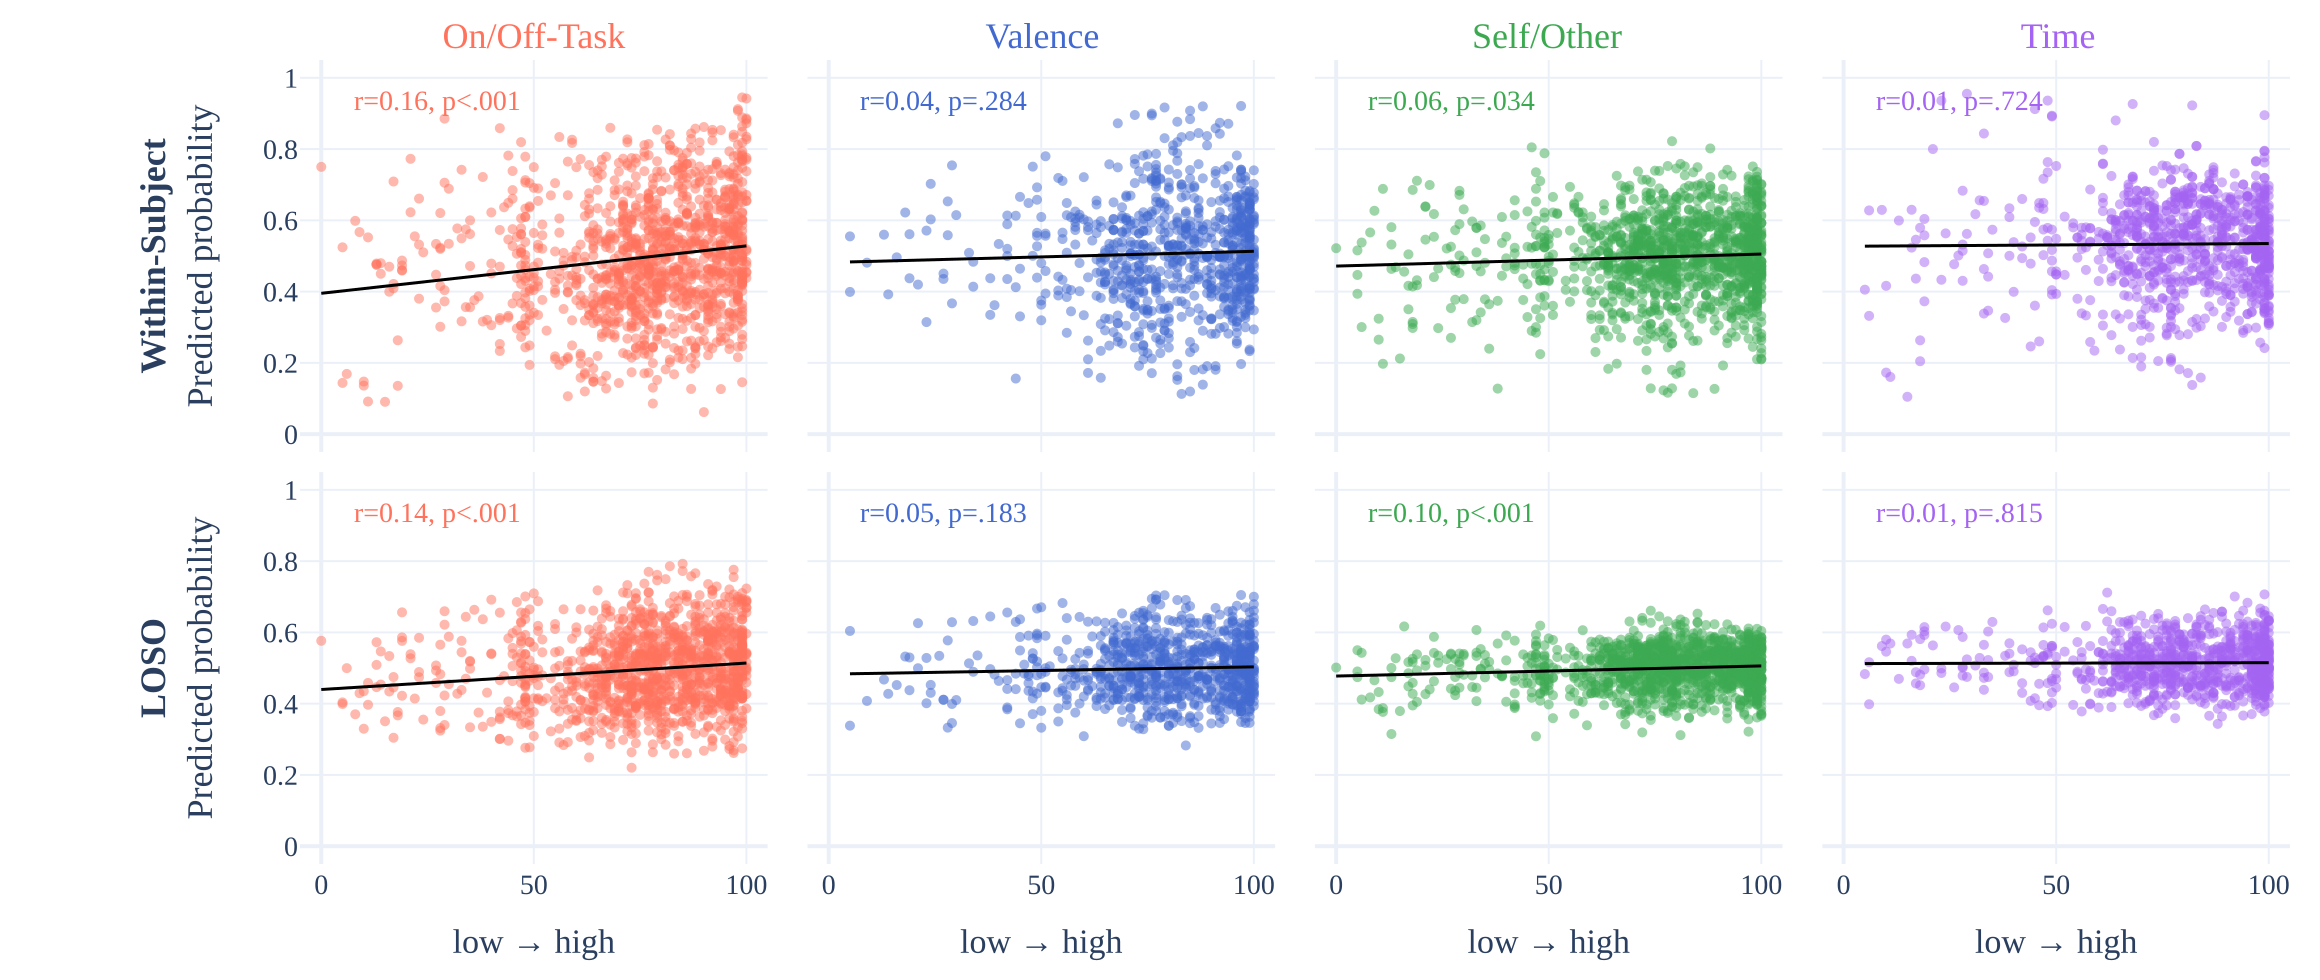

Source data for this figure (header and first rows):
trace_index, trace_type, trace_name, row_label, col_label, x, y
0, scatter, , , On/Off-Task, 84.0, 0.6494
0, scatter, , , On/Off-Task, 62.0, 0.4824
0, scatter, , , On/Off-Task, 63.0, 0.676
0, scatter, , , On/Off-Task, 59.0, 0.8171
0, scatter, , , On/Off-Task, 65.0, 0.7399
0, scatter, , , On/Off-Task, 67.0, 0.7787
0, scatter, , , On/Off-Task, 64.0, 0.7353
0, scatter, , , On/Off-Task, 66.0, 0.7702
0, scatter, , , On/Off-Task, 61.0, 0.7722
0, scatter, , , On/Off-Task, 58.0, 0.6704
0, scatter, , , On/Off-Task, 67.0, 0.5465
0, scatter, , , On/Off-Task, 67.0, 0.2868
0, scatter, , , On/Off-Task, 64.0, 0.3884
0, scatter, , , On/Off-Task, 63.0, 0.4605
0, scatter, , , On/Off-Task, 61.0, 0.4359
0, scatter, , , On/Off-Task, 62.0, 0.4982
0, scatter, , , On/Off-Task, 72.0, 0.2234
0, scatter, , , On/Off-Task, 64.0, 0.3654
0, scatter, , , On/Off-Task, 65.0, 0.4365
0, scatter, , , On/Off-Task, 71.0, 0.6031
0, scatter, , , On/Off-Task, 58.0, 0.4169
0, scatter, , , On/Off-Task, 55.0, 0.2104
0, scatter, , , On/Off-Task, 67.0, 0.3101
0, scatter, , , On/Off-Task, 68.0, 0.2815
0, scatter, , , On/Off-Task, 67.0, 0.3231
0, scatter, , , On/Off-Task, 67.0, 0.1281
0, scatter, , , On/Off-Task, 45.0, 0.6849
0, scatter, , , On/Off-Task, 98.0, 0.7406
0, scatter, , , On/Off-Task, 98.0, 0.7628
0, scatter, , , On/Off-Task, 99.0, 0.6788
0, scatter, , , On/Off-Task, 73.0, 0.6026
0, scatter, , , On/Off-Task, 23.0, 0.661
0, scatter, , , On/Off-Task, 84.0, 0.5914
0, scatter, , , On/Off-Task, 95.0, 0.6652
0, scatter, , , On/Off-Task, 75.0, 0.5052
0, scatter, , , On/Off-Task, 83.0, 0.5204
0, scatter, , , On/Off-Task, 83.0, 0.4133
0, scatter, , , On/Off-Task, 69.0, 0.3856
0, scatter, , , On/Off-Task, 84.0, 0.4634
0, scatter, , , On/Off-Task, 28.0, 0.4159
0, scatter, , , On/Off-Task, 98.0, 0.4564
0, scatter, , , On/Off-Task, 82.0, 0.46
0, scatter, , , On/Off-Task, 97.0, 0.6017
0, scatter, , , On/Off-Task, 87.0, 0.6391
0, scatter, , , On/Off-Task, 98.0, 0.7029
0, scatter, , , On/Off-Task, 91.0, 0.515
0, scatter, , , On/Off-Task, 79.0, 0.5357
0, scatter, , , On/Off-Task, 77.0, 0.5723
0, scatter, , , On/Off-Task, 74.0, 0.3196
0, scatter, , , On/Off-Task, 93.0, 0.4027
0, scatter, , , On/Off-Task, 97.0, 0.4866
0, scatter, , , On/Off-Task, 89.0, 0.4674
0, scatter, , , On/Off-Task, 91.0, 0.5078
0, scatter, , , On/Off-Task, 89.0, 0.5946
0, scatter, , , On/Off-Task, 94.0, 0.6385
0, scatter, , , On/Off-Task, 97.0, 0.6642
0, scatter, , , On/Off-Task, 49.0, 0.4428
0, scatter, , , On/Off-Task, 73.0, 0.5313
0, scatter, , , On/Off-Task, 95.0, 0.5825
0, scatter, , , On/Off-Task, 94.0, 0.4966
... 8,514 more rows
